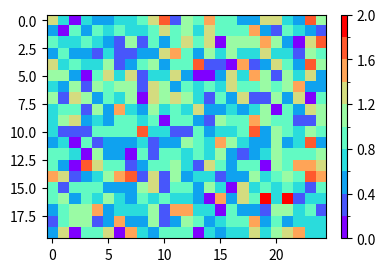
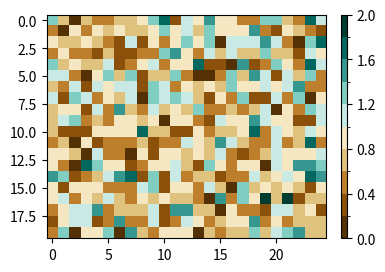

Source code (Python) for these figures, in order:
#!/usr/bin/env python
# coding=utf-8
#######################################################
#
# [redacted]
# Mail: [email redacted]
# 
# ---------------------------------------------------
#
# 程序介绍及使用方法：
# 本程序依据IPCC的可视化指南，将不同颜色以及色带电子化，以供使用。指南原文请见
# https://www.ipcc.ch/site/assets/uploads/2019/04/IPCC-visual-style-guide.pdf
# 包括的颜色为
# 单色：l1~l6(线), and l1s~l6s(阴影)
# 表示不同情景的单色：r85l, r60l, r45l, r26l (线)，以及 r85s, r60s, r45s, r26s (阴影)
# 用于表示温度的色带：t5~t11 （数字代表颜色分级数量）
# 用于表示降水的色带：p5~p11
# 单色的递进色带：共有4个色系（蓝色，紫色，红色，绿色），分3，4，5级，例如 blue3s~blue5s，代表绿色系3-5级
# 多色的递进色带：分类与上相同，颜色区别度更高
# 如果想用使用相反的色带，可以在色带名称后加"_r"
# 使用方法：
# （0）首先将本文件拷贝到工作文件夹
#  import newcolors   # 加载
# （1）使用单个颜色
# 
#   c = newcolors.newcolor(ColorName) # ColorName即想要的颜色
# 举例：
#   plt.plot( data, c = newcolors.newcolor('l2')) # 画一条淡蓝色的线: rgb(112, 160, 205)
#
# (2) 如果需要使用色带，本程度末有一个示例
# 
#   cmap = newcolors.newcmp(ColormapName) # 加载一个名为 ColormapName的色带
# 举例
#   im = plt.imshow(data, norm = norml, cmap=newcmp('green5m'))  # 使用 "greem5m"
# 
# 注意，这些色带是离散的颜色，因此最好提前定义好色带的数量，选择相同数量的色带（如果使用连续性的问题也不大）
# ------------------------------------------------------
#
# ReadMe
# Colors and colormap digitalized from "IPCC Visual Style Guide for Authors"
# Link: https://www.ipcc.ch/site/assets/uploads/2019/04/IPCC-visual-style-guide.pdf
# Including names of color
# single colors, l1~l6(line color), and l1s~l6s(shadow color)
# Single color for RCP, r85l, r60l, r45l, r26l (line color) and r85s, r60s, r45s, r26s (shadow color)
# Sequential colors for Temperature: t5~t11 (number represents the number of color bands)
# Sequential colors for Precipitation: p5~p11
# Single-hue sequential schemes: blue3s~blue5s, purple3s~purple5s, red3s~red5s and green3s~grenn5s
# Multi-hue sequential schemes: blue3m~blue5m, purple3s~5s, red3s~red5s and green3s~green5s
# If users want to reverse the colormap, add "_r" to the name 
# 
# How to use it?
# (0) copy this file to your working folder, then import 
# import newcolors # Load
# (1) If you want to use a single color
# 
#   c = newcolors.newcolor(ColorName) # colorname is the list names 
# e.g., 
#   plt.plot( data, c = newcolors.newcolor('l2')) # plot a line in light blue: rgb(112, 160, 205)
#
# (2) If you want to use a colormap, there is a sample code in the end of this file. 
#
#   cmap = newcolors.newcmp(ColormapName) # call a new colormap named ColormapName
# e.g., 
#   im = plt.imshow(dc, norm = norml, cmap=newcmp('green5m'))  # using the colormap named "greem5m", 5 bands of green color
# 
# Note that the colormap are designed for discrete colors, better to use same number of color bands as the name identifed. 
# 
#######################################################
import matplotlib
matplotlib.use('Agg')
import numpy as np
from matplotlib import colors
from matplotlib.colors import ListedColormap, LinearSegmentedColormap
from matplotlib import pyplot as plt
from mpl_toolkits.axes_grid1 import make_axes_locatable

#
def rgb(a,b,c):
    out = np.zeros(3, 'f')
    out[0] = a / 255.
    out[1] = b / 255.
    out[2] = c / 255.
    return out 

def newcolor(name):
    if name == 'l1':
        return l1()
    if name == 'l2':
        return l2() 
    if name == 'l3':
        return l3() 
    if name == 'l4':
        return l4() 
    if name == 'l5':
        return l5() 
    if name == 'l6':
        return l6() 

    if name == 'l1s':
        return l1s()
    if name == 'l2s':
        return l2s() 
    if name == 'l3s':
        return l3s() 
    if name == 'l4s':
        return l4s() 
    if name == 'l5s':
        return l5s() 
    if name == 'l6s':
        return l6s() 

    if name == 'r85l':
        return r85l() 
    if name == 'r60l':
        return r60l() 
    if name == 'r45l':
        return r45l() 
    if name == 'r26l':
        return r26l() 

    if name == 'r85s':
        return r85s() 
    if name == 'r60s':
        return r60s() 
    if name == 'r45s':
        return r45s() 
    if name == 'r26s':
        return r26s() 

## ----------------------------------------------------
def newcmp(name):
    # Temperature
    if name.find('t5') == 0:
        cdict = t5_c()
    if name.find('t6') == 0:
        cdict = t6_c()
    if name.find('t7') == 0:
        cdict = t7_c()
    if name.find('t8') == 0:
        cdict = t8_c()
    if name.find('t9') == 0:
        cdict = t9_c()
    if name.find('t10') == 0:
        cdict = t10_c()
    if name.find('t11') == 0:
        cdict = t11_c()
    
    # Precipitation
    if name.find('p5') == 0:
        cdict = p5_c()
    if name.find('p6') == 0:
        cdict = p6_c()
    if name.find('p7') == 0:
        cdict = p7_c()
    if name.find('p8') == 0:
        cdict = p8_c()
    if name.find('p9') == 0:
        cdict = p9_c()
    if name.find('p10') == 0:
        cdict = p10_c()
    if name.find('p11') == 0:
        cdict = p11_c()   
    
    # single-hue sequential schemes
    # Blue
    if name.find('blue3s') == 0:
        cdict = blue3s_c()  
    if name.find('blue4s') == 0:
        cdict = blue4s_c()  
    if name.find('blue5s') == 0:
        cdict = blue5s_c()  

    # purple
    if name.find('purple3s') == 0:
        cdict = purple3s_c()  
    if name.find('purple4s') == 0:
        cdict = purple4s_c()  
    if name.find('purple5s') == 0:
        cdict = purple5s_c()  

    # red
    if name.find('red3s') == 0:
        cdict = red3s_c()  
    if name.find('red4s') == 0:
        cdict = red4s_c()  
    if name.find('red5s') == 0:
        cdict = red5s_c()  

    # green
    if name.find('green3s') == 0:
        cdict = green3s_c()  
    if name.find('green4s') == 0:
        cdict = green4s_c()  
    if name.find('green5s') == 0:
        cdict = green5s_c()  

    # Multi-hue sequential schemes
    # Blue
    if name.find('blue3m') == 0:
        cdict = blue3m_c()  
    if name.find('blue4m') == 0:
        cdict = blue4m_c()  
    if name.find('blue5m') == 0:
        cdict = blue5m_c()  

    # purple
    if name.find('purple3m') == 0:
        cdict = purple3m_c()  
    if name.find('purple4m') == 0:
        cdict = purple4m_c()  
    if name.find('purple5m') == 0:
        cdict = purple5m_c()  

    # red
    if name.find('red3m') == 0:
        cdict = red3m_c()  
    if name.find('red4m') == 0:
        cdict = red4m_c()  
    if name.find('red5m') == 0:
        cdict = red5m_c()  

    # green
    if name.find('green3m') == 0:
        cdict = green3m_c()  
    if name.find('green4m') == 0:
        cdict = green4m_c()  
    if name.find('green5m') == 0:
        cdict = green5m_c()  

    # Reverse colormap
    if name.find('_r') > 0:
        cdict = np.flipud(cdict)

    newcmp = LinearSegmentedColormap.from_list(name, cdict)
    return newcmp  




#Lines 
def l1():
    return rgb(0,0,0)

def l2():
    return rgb(112,160,205)

def l3():
    return rgb(196,121,0)

def l4():
    return rgb(178,178,178)

def l5():
    return rgb(0,52,102)

def l6():
    return rgb(0,79,0)

def l1s():
    return rgb(128,128,128)

def l2s():
    return rgb(91,174,178)

def l3s():
    return rgb(204,174,113)

def l4s():
    return rgb(191,191,191)

def l5s():
    return rgb(67,147,195)

def l6s():
    return rgb(223,237,195)

# RCPs 

def r85l():
    return rgb(153,0,2)

def r85s():
    return rgb(252,209,197)

def r60l():
    return rgb(196,121,0)

def r60s():
    return rgb(204,174,113)

def r45l():
    return rgb(112,160,205)

def r45s():
    return rgb(146,197,222)

def r26l():
    return rgb(0,52,102)

def r26s():
    return rgb(67,147,195)


# Temperature 
def t5_c():
    col_dict=[  rgb(202,0,32),
                rgb(244,165,130),
                rgb(247,247,247),
                rgb(146,197,222),
                rgb(5,113,176)         
                ]
    
    return col_dict

def t6_c():
    col_dict=[  rgb(178,24,43),
                rgb(239,138,98),
                rgb(253,219,199),
                rgb(209,229,240),
                rgb(103,169,207),
                rgb(33,102,172)         
                ]
    
    return col_dict

def t7_c():
    col_dict=[  rgb(178,24,43),
                rgb(239,138,98),
                rgb(253,219,199),
                rgb(247,247,247),
                rgb(209,229,240),
                rgb(103,169,207),
                rgb(33,102,172)          
                ]
    
    return col_dict

def t8_c():
    col_dict=[  rgb(178,24,43),
                rgb(214,96,77),
                rgb(244,165,130),
                rgb(253,219,199),
                rgb(209,229,240),
                rgb(146,197,222),
                rgb(67,147,195),
                rgb(33,102,172)          
                ]
    
    return col_dict

def t9_c():
    col_dict=[  rgb(178,24,43),
                rgb(214,96,77),
                rgb(244,165,130),
                rgb(253,219,199),
                rgb(247,247,247),
                rgb(209,229,240),
                rgb(146,197,222),
                rgb(67,147,195),
                rgb(33,102,172)          
                ]
    
    return col_dict

def t10_c():
    col_dict=[  rgb(103,0,31),
                rgb(178,24,43),
                rgb(214,96,77),
                rgb(244,165,130),
                rgb(253,219,199),
                rgb(209,229,240),
                rgb(146,197,222),
                rgb(67,147,195),
                rgb(33,102,172),
                rgb(5,48,97)         
                ]
    return col_dict

def t11_c():
    col_dict=[  rgb(103,0,31),
                rgb(178,24,43),
                rgb(214,96,77),
                rgb(244,165,130),
                rgb(253,219,199),
                rgb(247,247,247),
                rgb(209,229,240),
                rgb(146,197,222),
                rgb(67,147,195),
                rgb(33,102,172),
                rgb(5,48,97)         
                ]
    
    return col_dict

# Precipitation 
def p5_c():
    col_dict=[  rgb(166,97,26),
                rgb(223,194,125),
                rgb(245,245,245),
                rgb(128,205,193),
                rgb(1,133,113)         
                ]
    
    return col_dict

def p6_c():
    col_dict=[  rgb(140,81,10),
                rgb(216,179,101),
                rgb(246,232,195),
                rgb(199,234,229),
                rgb(90,180,172),
                rgb(1,102,94)         
                ]
    
    return col_dict

def p7_c():
    col_dict=[  rgb(140,81,10),
                rgb(216,179,101),
                rgb(246,232,195),
                rgb(245,245,245),
                rgb(199,234,229),
                rgb(90,180,172),
                rgb(1,102,94)         
                ]
    
    return col_dict

def p8_c():
    col_dict=[  rgb(140,81,10),
                rgb(191,129,45),
                rgb(223,194,125),
                rgb(246,232,195),            
                rgb(199,234,229),
                rgb(128,205,193),
                rgb(53,151,143),
                rgb(1,102,94)       
                ]
    
    return col_dict

def p9_c():
    col_dict=[  rgb(140,81,10),
                rgb(191,129,45),
                rgb(223,194,125),
                rgb(246,232,195),   
                rgb(245,245,245),         
                rgb(199,234,229),
                rgb(128,205,193),
                rgb(53,151,143),
                rgb(1,102,94)       
                ]
    
    return col_dict

def p10_c():
    col_dict=[  rgb(84,48,5),
                rgb(140,81,10),
                rgb(191,129,45),
                rgb(223,194,125),
                rgb(246,232,195),            
                rgb(199,234,229),
                rgb(128,205,193),
                rgb(53,151,143),
                rgb(1,102,94), 
                rgb(0,60,48)    
                ]

    return col_dict

def p11_c():
    col_dict=[  rgb(84,48,5),
                rgb(140,81,10),
                rgb(191,129,45),
                rgb(223,194,125),
                rgb(246,232,195),  
                rgb(245,245,245),           
                rgb(199,234,229),
                rgb(128,205,193),
                rgb(53,151,143),
                rgb(1,102,94),   
                rgb(0,60,48)    
                ]
    
    return col_dict

# single-hue sequential schemes
# blue
def blue3s_c():
    col_dict=[  rgb(222,235,147),
                rgb(158,202,225),
                rgb(49,130,189),        
                ]
    
    return col_dict

def blue4s_c():
    col_dict=[  rgb(239,243,255),
                rgb(189,215,231),
                rgb(107,174,214),
                rgb(33,113,181)         
                ]
    
    return col_dict

def blue5s_c():
    col_dict=[  rgb(239,243,255),
                rgb(189,215,231),
                rgb(107,174,214),
                rgb(49,130,189),
                rgb(8,81,156)         
                ]
    
    return col_dict

# purple
def purple3s_c():
    col_dict=[  rgb(239,237,245),
                rgb(188,189,220),
                rgb(117,107,177),        
                ]
    
    return col_dict

def purple4s_c():
    col_dict=[  rgb(242,240,247),
                rgb(203,201,226),
                rgb(158,154,200),
                rgb(106,81,163)         
                ]
    
    return col_dict

def purple5s_c():
    col_dict=[  rgb(242,240,247),
                rgb(203,201,226),
                rgb(158,154,200),
                rgb(117,107,177),
                rgb(84,39,143)         
                ]
    
    return col_dict

# Red
def red3s_c():
    col_dict=[  rgb(254,224,210),
                rgb(252,146,116),
                rgb(222,45,38),        
                ]
    
    return col_dict

def red4s_c():
    col_dict=[  rgb(254,229,217),
                rgb(252,174,145),
                rgb(251,106,74),
                rgb(203,24,29)         
                ]
    
    return col_dict

def red5s_c():
    col_dict=[  rgb(254,229,217),
                rgb(252,174,145),
                rgb(251,106,74),
                rgb(222,45,38),
                rgb(165,15,21)         
                ]
    
    return col_dict

# Red
def green3s_c():
    col_dict=[  rgb(229,245,224),
                rgb(161,217,155),
                rgb(49,163,84),        
                ]
    
    return col_dict

def green4s_c():
    col_dict=[  rgb(237,248,233),
                rgb(186,228,179),
                rgb(116,196,118),
                rgb(35,139,69)         
                ]
    
    return col_dict

def green5s_c():
    col_dict=[  rgb(237,248,233),
                rgb(186,228,179),
                rgb(116,196,118),
                rgb(49,163,84),
                rgb(0,109,44)         
                ]
    
    return col_dict

# Multi-hue sequential schemes
# blue
def blue3m_c():
    col_dict=[  rgb(237,248,177),
                rgb(127,205,187),
                rgb(44,127,184),        
                ]
    
    return col_dict

def blue4m_c():
    col_dict=[  rgb(255,255,204),
                rgb(161,218,180),
                rgb(65,182,196),
                rgb(34,94,168)         
                ]
    
    return col_dict

def blue5m_c():
    col_dict=[  rgb(255,255,204),
                rgb(161,218,180),
                rgb(65,182,196),
                rgb(44,127,184),
                rgb(37,52,148)         
                ]
    
    return col_dict

# purple
def purple3m_c():
    col_dict=[  rgb(224,236,244),
                rgb(158,188,218),
                rgb(136,86,167),        
                ]
    
    return col_dict

def purple4m_c():
    col_dict=[  rgb(237,248,251),
                rgb(179,205,227),
                rgb(140,150,198),
                rgb(136,65,157)         
                ]
    
    return col_dict

def purple5m_c():
    col_dict=[  rgb(237,248,251),
                rgb(179,205,227),
                rgb(140,150,198),
                rgb(136,86,167),
                rgb(129,15,124)         
                ]
    
    return col_dict

# red
def red3m_c():
    col_dict=[  rgb(254,237,160),
                rgb(254,178,76),
                rgb(240,59,32),        
                ]
    
    return col_dict

def red4m_c():
    col_dict=[  rgb(255,255,178),
                rgb(254,204,92),
                rgb(253,141,60),
                rgb(227,26,28)         
                ]
    
    return col_dict

def red5m_c():
    col_dict=[  rgb(255,255,178),
                rgb(254,204,92),
                rgb(253,141,60),
                rgb(240,59,32),
                rgb(189,0,38)         
                ]
    
    return col_dict

# green
def green3m_c():
    col_dict=[  rgb(247,252,185),
                rgb(173,221,142),
                rgb(49,163,84),        
                ]
    
    return col_dict

def green4m_c():
    col_dict=[  rgb(255,255,204),
                rgb(194,230,153),
                rgb(120,198,121),
                rgb(35,132,67)         
                ]
    
    return col_dict

def green5m_c():
    col_dict=[  rgb(255,255,204),
                rgb(194,230,153),
                rgb(120,198,121),
                rgb(49,163,84),
                rgb(0,104,55)         
                ]
    
    return col_dict


## ----------------------------------------------------

if __name__=='__main__':
    C=np.random.rand(500).reshape((20,25))
    S=np.random.rand(500).reshape((20,25))

    # range (0,2)
    dc = S**2+C
    vmin = 0
    vmax = 2
    inter = 0.2

    # JET, RAINBOW
    fig=plt.figure(figsize=(4,3),dpi=300)
    fig.subplots_adjust(left=0.1,right=0.85,top=0.90,bottom=0.1)
    ax = fig.add_subplot(1,1,1)

    interval = np.array(np.arange(vmin,vmax+inter/2.,inter))
    norml = colors.BoundaryNorm(interval, 256)

    im = plt.imshow(dc, norm = norml, cmap='rainbow')

    divider = make_axes_locatable(ax)
    cax = divider.append_axes("right", size="2%", pad=0.15)
    cbar = plt.colorbar(im, cax=cax)
    cbar.ax.tick_params()

    plt.savefig('colors-old.jpg')

    ###
    # newcolors
    fig=plt.figure(figsize=(4,3),dpi=300)
    fig.subplots_adjust(left=0.1,right=0.85,top=0.90,bottom=0.1)
    ax = fig.add_subplot(1,1,1)

    interval = np.array(np.arange(vmin,vmax+inter/2.,inter))
    norml = colors.BoundaryNorm(interval, 256)

    im = plt.imshow(dc, norm = norml, cmap=newcmp('p10'))

    divider = make_axes_locatable(ax)
    cax = divider.append_axes("right", size="2%", pad=0.15)
    cbar = plt.colorbar(im, cax=cax)
    cbar.ax.tick_params()

    plt.savefig('colors-new.jpg')
